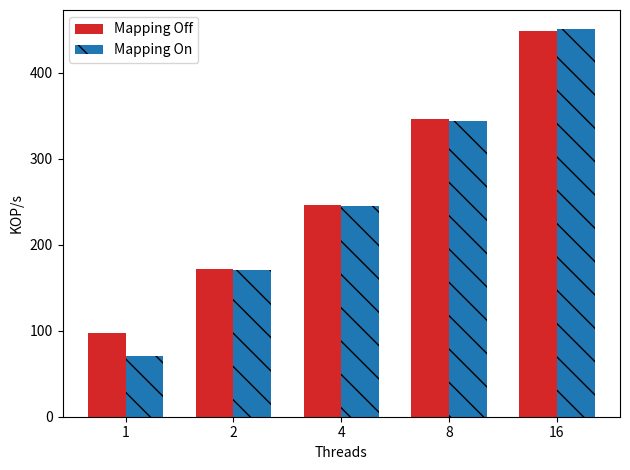

Generate this figure with matplotlib:

import matplotlib
import matplotlib.pyplot as plt
import numpy as np


#labels = ['1', '2', '4', '8', '16', '24','32']


labels =  ['1', '2', '4', '8', '16']

def div_thousand (list):
    return [val /1000.0 for val in list]


with_mapping = [70718,170991,244816,344059,450361]

without_mappings = [97273, 171263, 245899, 346312, 448604]

#not done
#without_mappings = [71799,110024,146619,162595,182549]


write_control_means=div_thousand(with_mapping)
default_means = div_thousand(without_mappings)


x = np.arange(len(labels))  # the label locations
width = 0.35  # the width of the bars

fig, ax = plt.subplots()
rects2 = ax.bar(x - width/2, default_means, width, label='Mapping Off',
        color='tab:red')
rects1 = ax.bar(x + width/2, write_control_means, width, label='Mapping On', color='tab:blue', hatch='\\')


# Add some text for labels, title and custom x-axis tick labels, etc.
ax.set_ylabel('KOP/s')
#ax.set_title('Clover YCSB-A (50% write)')
ax.set_xticks(x)
ax.set_xticklabels(labels)
ax.set_xlabel("Threads");
ax.legend()


def autolabel(rects):
    """Attach a text label above each bar in *rects*, displaying its height."""
    for rect in rects:
        height = rect.get_height()
        ax.annotate('{}'.format(height),
                    xy=(rect.get_x() + rect.get_width() / 2, height),
                    xytext=(0, 3),  # 3 points vertical offset
                    textcoords="offset points",
                    ha='center', va='bottom')

fig.tight_layout()
plt.savefig("uniform_mapping-b.pdf")
plt.show()